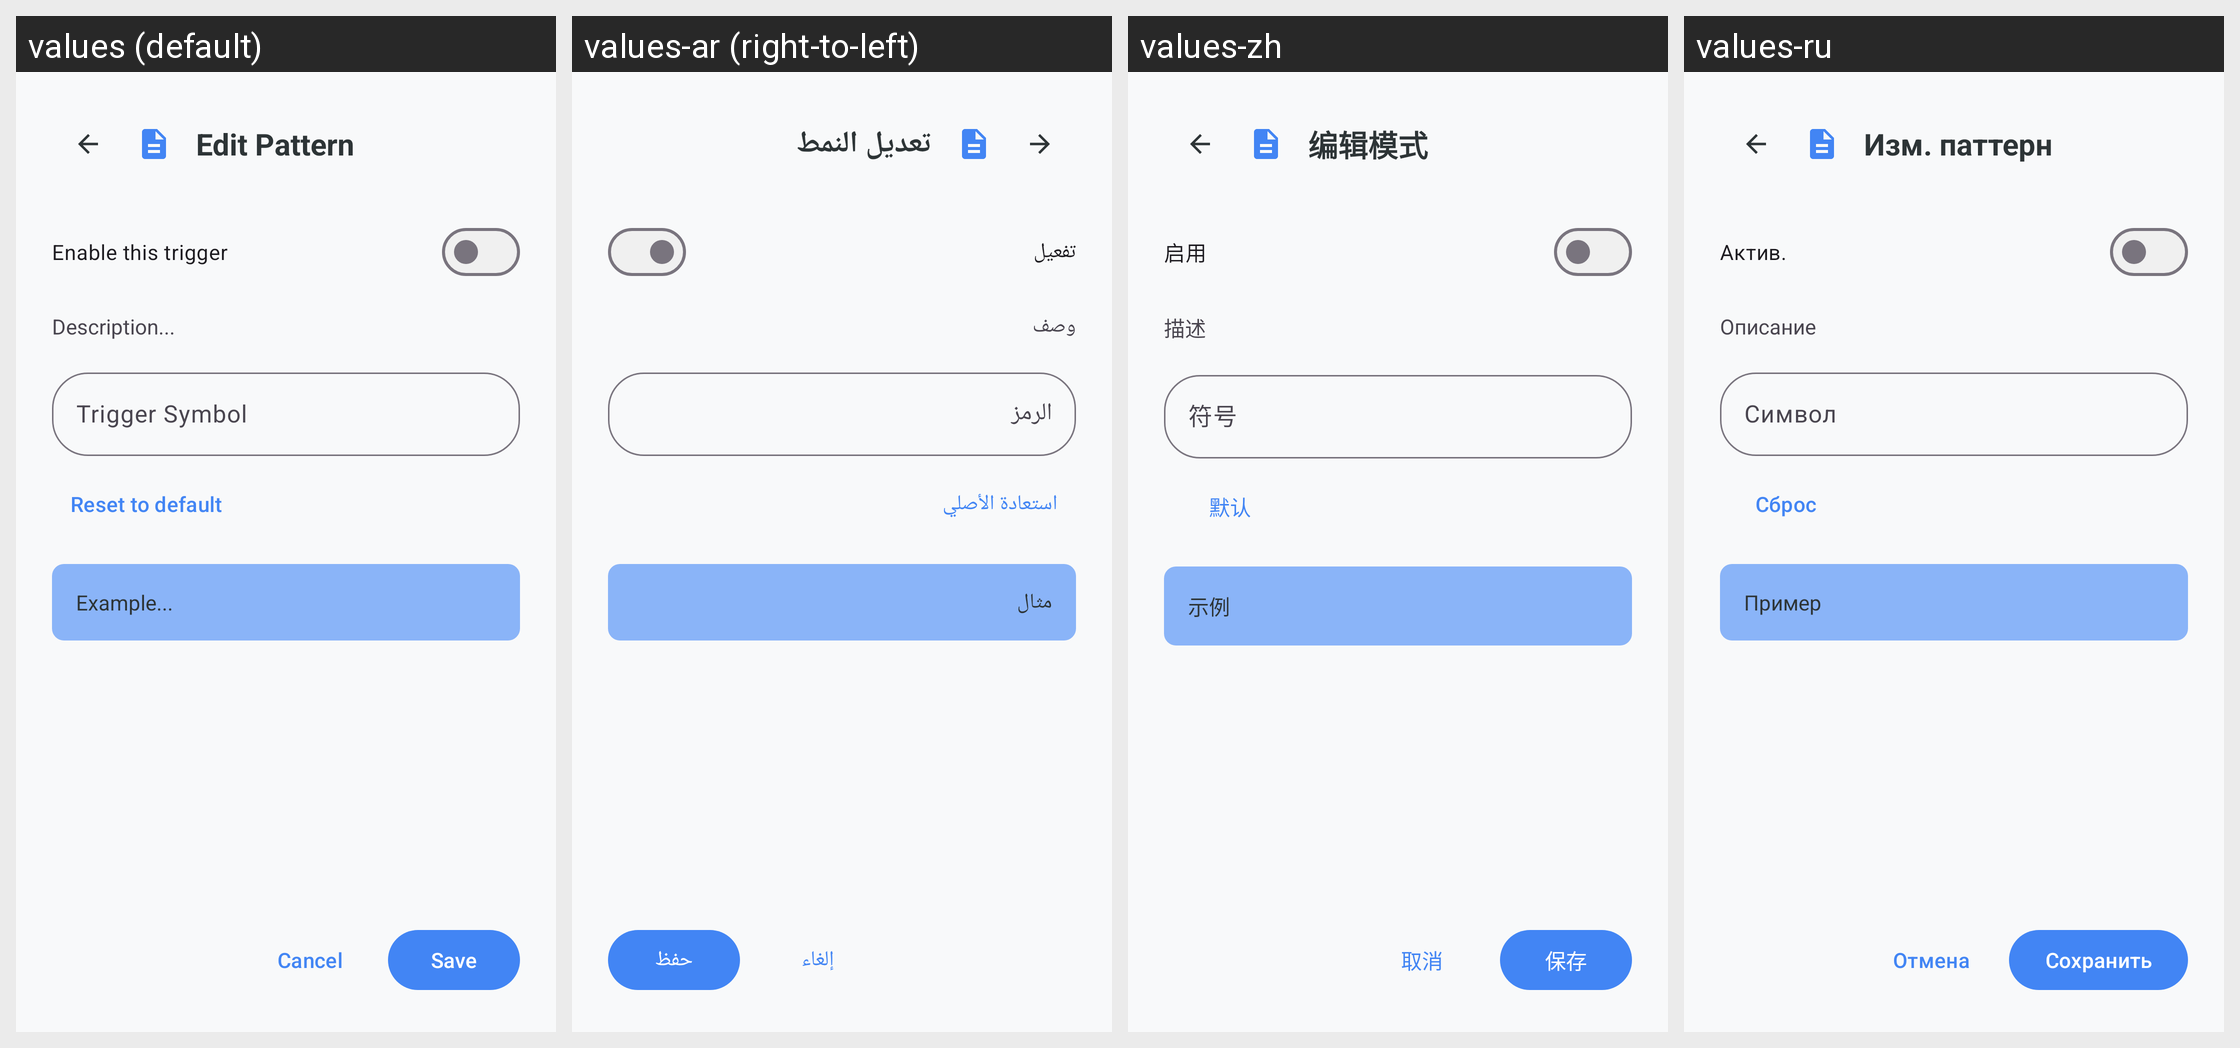

Translations of the strings shown on this Android screen, per locale in the grid:
Android screen res/layout/dialog_pattern_edit.xml rendered under 4 locales, left to right: values (default), values-ar (right-to-left), values-zh, values-ru. Device: Nexus 5 (rendered at 1080×1920; each locale shown at half size, 540×960, under a caption strip naming it); theme Theme.KGPT.
Other locales in the repository, not shown: values-bn, values-de, values-es, values-fr, values-hi, values-id, values-it, values-ja, values-ko, values-nl, values-pl, values-pt, values-sw, values-th, values-tr, values-ur, values-vi.
Strings drawn on this screen, with the default value and each locale's value (text and hints the layout hard-codes, and strings that could not be matched under every locale, appear in the picture but are not listed):

title_edit_pattern
  values: Edit Pattern
  values-ar: تعديل النمط
  values-zh: 编辑模式
  values-ru: Изм. паттерн

enable_trigger
  values: Enable this trigger
  values-ar: تفعيل
  values-zh: 启用
  values-ru: Актив.

hint_description
  values: Description...
  values-ar: وصف
  values-zh: 描述
  values-ru: Описание

hint_trigger_symbol
  values: Trigger Symbol
  values-ar: الرمز
  values-zh: 符号
  values-ru: Символ

reset_default
  values: Reset to default
  values-ar: استعادة الأصلي
  values-zh: 默认
  values-ru: Сброс

hint_example
  values: Example...
  values-ar: مثال
  values-zh: 示例
  values-ru: Пример

cancel
  values: Cancel
  values-ar: إلغاء
  values-zh: 取消
  values-ru: Отмена

save
  values: Save
  values-ar: حفظ
  values-zh: 保存
  values-ru: Сохранить
